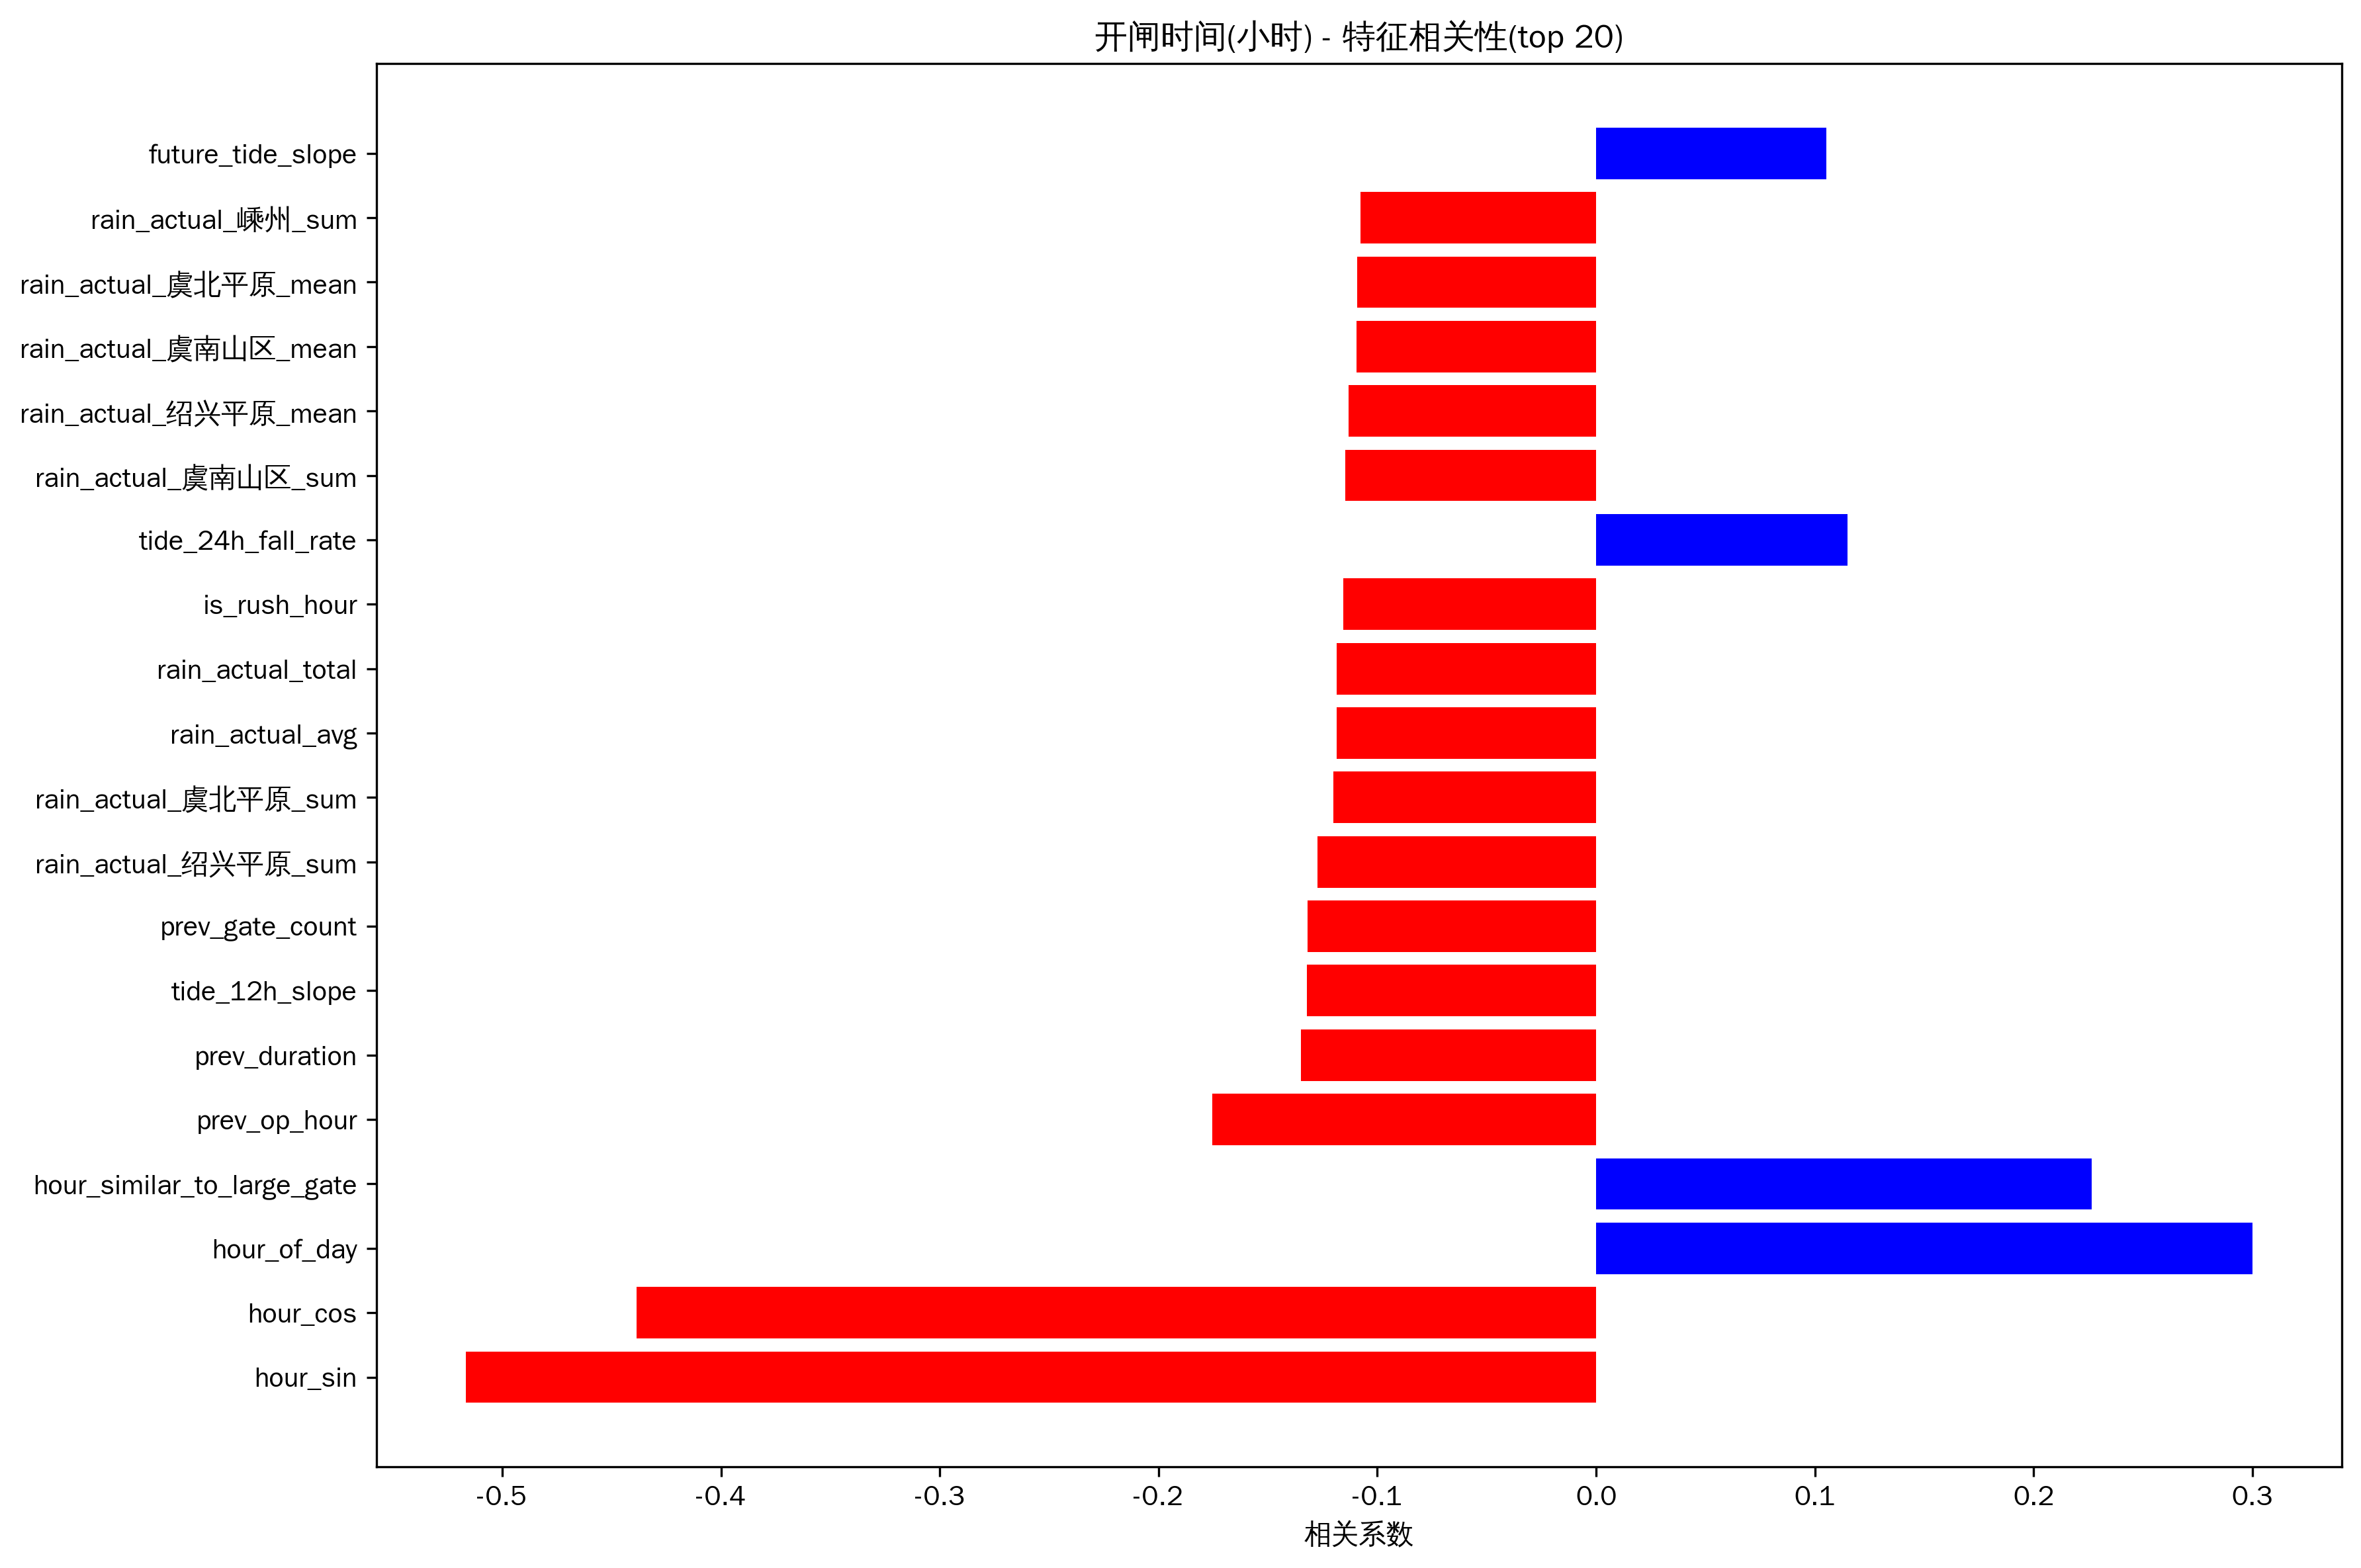

Data behind this chart, as committed beside it:
feature, correlation
hour_sin, -0.5166
hour_cos, -0.4386
hour_of_day, 0.2999
hour_similar_to_large_gate, 0.2266
prev_op_hour, -0.1754
prev_duration, -0.1349
tide_12h_slope, -0.1323
prev_gate_count, -0.132
rain_actual_绍兴平原_sum, -0.1274
rain_actual_虞北平原_sum, -0.12
rain_actual_avg, -0.1184
rain_actual_total, -0.1184
is_rush_hour, -0.1155
tide_24h_fall_rate, 0.115
rain_actual_虞南山区_sum, -0.1147
rain_actual_绍兴平原_mean, -0.113
rain_actual_虞南山区_mean, -0.1094
rain_actual_虞北平原_mean, -0.1092
rain_actual_嵊州_sum, -0.1076
future_tide_slope, 0.1051
ops_week_count, -0.1045
rain_actual_嵊州_mean, -0.1018
tide_24h_rise_rate, 0.1011
tide_24h_slope, -0.1006
rain_actual_新昌_sum, -0.09631
tide_12h_phase, -0.09408
ops_week_total_duration, -0.09273
future_tide_range, 0.09119
rain_actual_新昌_mean, -0.09105
future_tide_min, -0.09027
water_rain_ratio, 0.0876
tide_24h_r_squared, 0.08393
tide_type, -0.08352
tide_24h_phase, -0.08049
is_large_gate_pattern, -0.07343
large_gate_priority, -0.07343
future_tide_rise_rate, -0.06924
water_status_min, 0.06896
flow_var, -0.06882
future_tide_max, 0.06664
future_tide_phase, -0.06589
flow_rain_ratio, 0.06513
rain_change_rate, -0.06416
ops_week_avg_gates, -0.06368
tide_24h_cycle_count, 0.06293
flow_range, -0.06264
tide_12h_fall_rate, 0.06186
rain_actual_虞南山区_max, -0.05806
flow_max, -0.05792
rain_actual_新昌_max, -0.052
rain_actual_嵊州_max, -0.05111
flow_mean, -0.04826
future_tide_cycle_count, -0.04805
flow_skew, 0.04588
tide_24h_min, -0.04318
rain_actual_虞北平原_max, -0.0403
future_tide_mean, 0.0389
tide_24h_range, 0.03883
future_tide_r_squared, 0.03811
tide_24h_max, 0.03665
... 48 more rows
